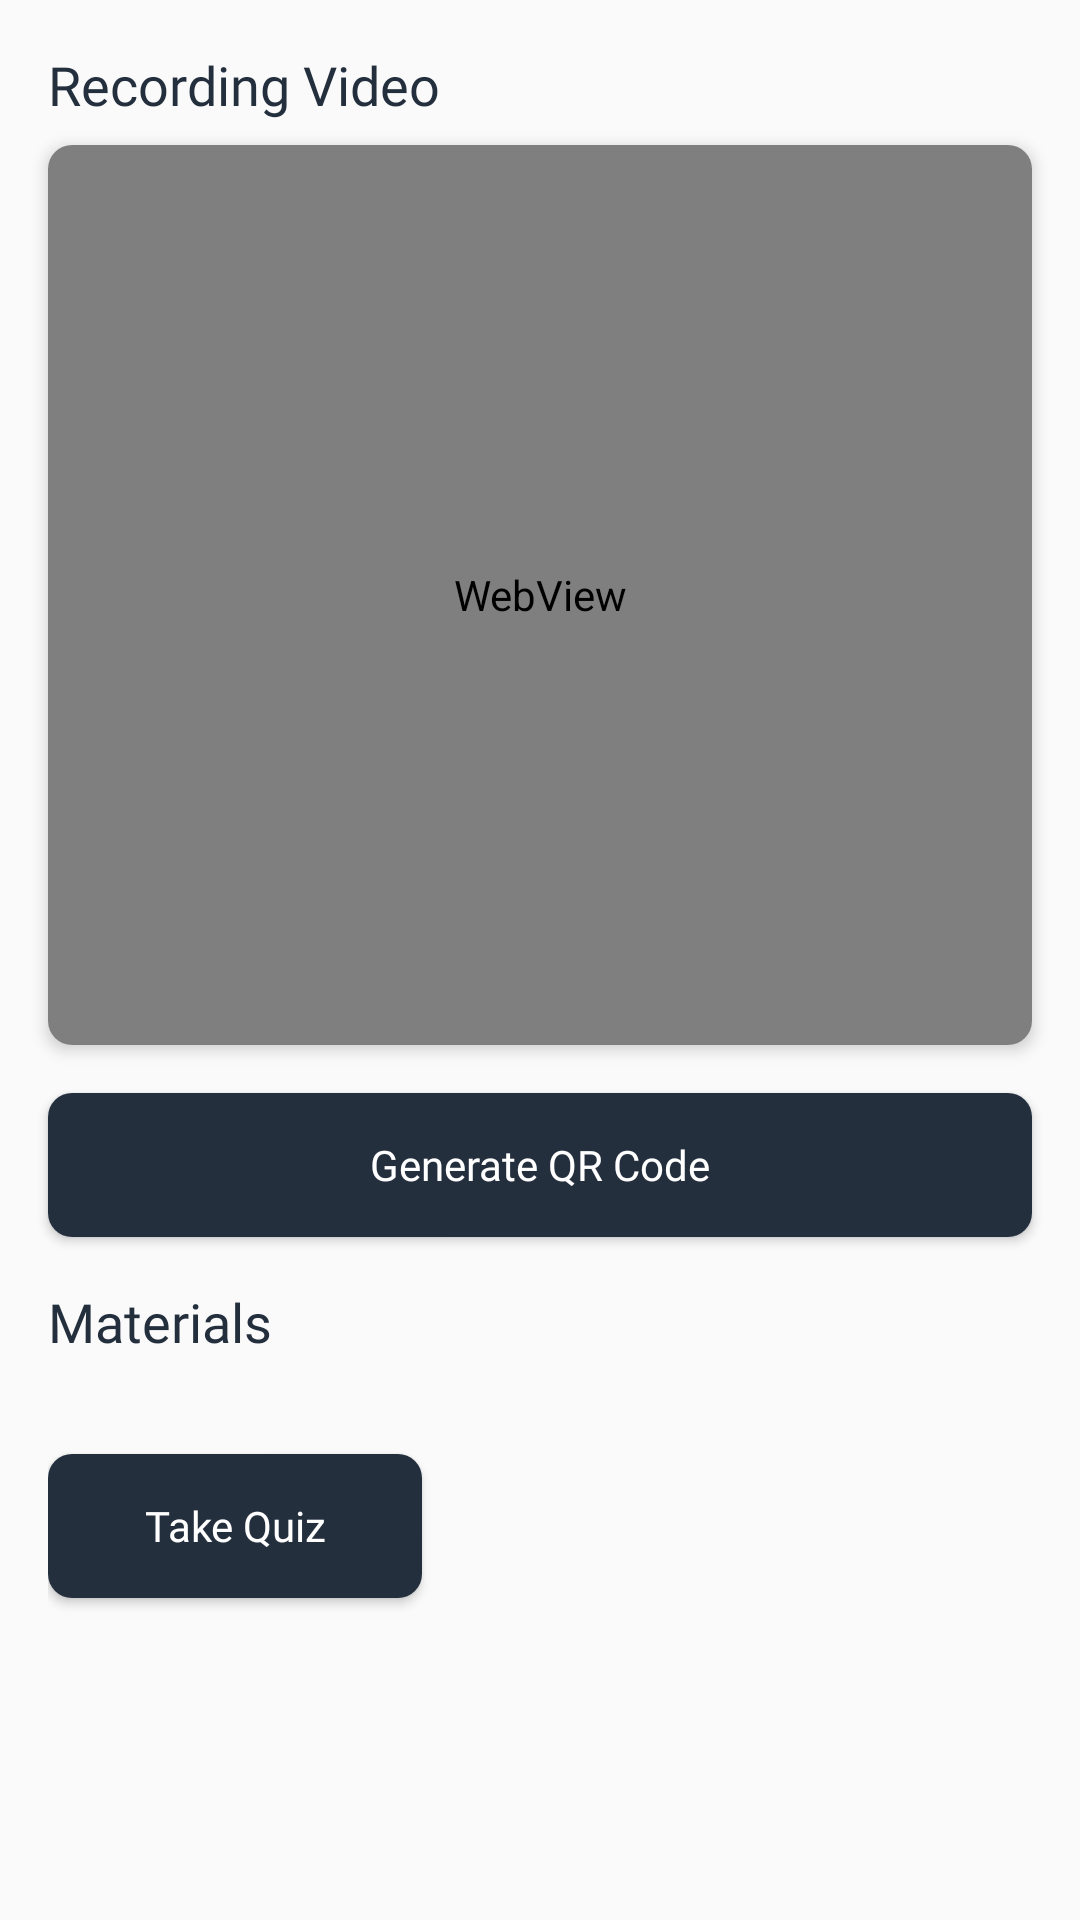

Android layout source for this screen:
<!-- AndroidManifest.xml: application theme AppTheme -->
<!-- res/layout/activity_session_details.xml -->
<?xml version="1.0" encoding="utf-8"?>
<android.support.v4.widget.NestedScrollView xmlns:android="http://schemas.android.com/apk/res/android"
    xmlns:app="http://schemas.android.com/apk/res-auto"
    xmlns:tools="http://schemas.android.com/tools"
    android:layout_width="match_parent"
    android:layout_height="match_parent"
    tools:context=".activities.SessionDetailsActivity">

    <android.support.constraint.ConstraintLayout
        android:layout_width="match_parent"
        android:layout_height="wrap_content"
        android:orientation="vertical">

        <android.support.constraint.Guideline
            android:id="@+id/guideline_start"
            android:layout_width="wrap_content"
            android:layout_height="wrap_content"
            android:orientation="vertical"
            app:layout_constraintGuide_begin="16dp" />

        <android.support.constraint.Guideline
            android:id="@+id/guideline_end"
            android:layout_width="wrap_content"
            android:layout_height="wrap_content"
            android:orientation="vertical"
            app:layout_constraintGuide_end="16dp" />

        <TextView
            android:id="@+id/sessions_details_video_textView"
            android:layout_width="0dp"
            android:layout_height="wrap_content"
            android:layout_marginTop="16dp"
            android:fontFamily="@font/poppins_regular"
            android:text="@string/recording_video"
            android:textColor="@color/colorAccent"
            android:textSize="18sp"
            app:layout_constraintEnd_toEndOf="@id/guideline_end"
            app:layout_constraintStart_toStartOf="@id/guideline_start"
            app:layout_constraintTop_toTopOf="parent" />

        <android.support.v7.widget.CardView
            android:id="@+id/sessions_details_video_cardView"
            android:layout_width="0dp"
            android:layout_height="300dp"
            android:layout_marginTop="8dp"
            android:padding="2dp"
            app:cardCornerRadius="8dp"
            app:cardElevation="3dp"
            app:layout_constraintEnd_toEndOf="@id/guideline_end"
            app:layout_constraintStart_toStartOf="@id/guideline_start"
            app:layout_constraintTop_toBottomOf="@id/sessions_details_video_textView">

            <WebView
                android:id="@+id/sessions_details_videoView"
                android:layout_width="match_parent"
                android:layout_height="300dp"
                app:layout_constraintEnd_toEndOf="parent"
                app:layout_constraintStart_toStartOf="parent"
                app:layout_constraintTop_toTopOf="parent"
                tools:ignore="WebViewLayout" />

        </android.support.v7.widget.CardView>

        <Button
            android:id="@+id/sessions_details_qr_button"
            android:layout_width="0dp"
            android:layout_height="wrap_content"
            android:layout_marginTop="16dp"
            android:background="@drawable/back_solid_accent"
            android:fontFamily="@font/poppins_regular"
            android:text="@string/generate_qr_code"
            android:textAllCaps="false"
            android:textColor="@color/colorWhite"
            app:layout_constraintEnd_toEndOf="@id/guideline_end"
            app:layout_constraintStart_toStartOf="@id/guideline_start"
            app:layout_constraintTop_toBottomOf="@id/sessions_details_video_cardView"/>

        <TextView
            android:id="@+id/sessions_details_materials_textView"
            android:layout_width="0dp"
            android:layout_height="wrap_content"
            android:layout_marginTop="16dp"
            android:fontFamily="@font/poppins_regular"
            android:text="@string/materials"
            android:textColor="@color/colorAccent"
            android:textSize="18sp"
            app:layout_constraintEnd_toEndOf="@id/guideline_end"
            app:layout_constraintStart_toStartOf="@id/guideline_start"
            app:layout_constraintTop_toBottomOf="@id/sessions_details_qr_button" />

        <android.support.v7.widget.RecyclerView
            android:id="@+id/sessions_details_recyclerView"
            android:layout_width="0dp"
            android:layout_height="wrap_content"
            android:layout_marginTop="16dp"
            android:nestedScrollingEnabled="false"
            app:layout_constraintEnd_toEndOf="@+id/guideline_end"
            app:layout_constraintStart_toStartOf="@id/guideline_start"
            app:layout_constraintTop_toBottomOf="@+id/sessions_details_materials_textView" />

        <LinearLayout
            android:layout_width="0dp"
            android:layout_height="wrap_content"
            android:orientation="vertical"
            app:layout_constraintBottom_toBottomOf="parent"
            app:layout_constraintEnd_toEndOf="parent"
            app:layout_constraintStart_toStartOf="@+id/guideline_start"
            app:layout_constraintTop_toBottomOf="@+id/sessions_details_recyclerView">

            <Button
                android:id="@+id/sessions_details_quiz_btn"
                android:layout_width="wrap_content"
                android:layout_height="wrap_content"
                android:layout_marginTop="16dp"
                android:layout_marginBottom="32dp"
                android:background="@drawable/back_solid_accent"
                android:fontFamily="@font/poppins_regular"
                android:paddingStart="32dp"
                android:paddingEnd="32dp"
                android:text="@string/take_quiz"
                android:textAllCaps="false"
                android:textColor="@color/colorWhite" />

        </LinearLayout>

    </android.support.constraint.ConstraintLayout>

</android.support.v4.widget.NestedScrollView>
<!-- resources referenced by this layout -->
<resources>
  <color name="colorAccent">#242F3E</color>
  <color name="colorWhite">#FFFFFF</color>
  <!-- drawable back_solid_accent (drawable) -->
  <?xml version="1.0" encoding="utf-8"?>
  <selector xmlns:android="http://schemas.android.com/apk/res/android">
      <item>
          <shape android:shape="rectangle">
              <padding android:left="8dp" android:right="8dp" />
              <corners android:radius="8dp" />
              <solid android:color="@color/colorAccent" />
          </shape>
      </item>
  </selector>
  <string name="generate_qr_code">Generate QR Code</string>
  <string name="materials">Materials</string>
  <string name="recording_video">Recording Video</string>
  <string name="take_quiz">Take Quiz</string>
  <style name="AppTheme" parent="Theme.AppCompat.Light.NoActionBar">
          
          <item name="colorPrimary">@color/colorPrimary</item>
          <item name="colorPrimaryDark">@color/colorPrimaryDark</item>
          <item name="colorAccent">@color/colorAccent</item>
  
          <item name="android:statusBarColor" tools:targetApi="lollipop">@color/colorWhite</item>
          <item name="android:windowLightStatusBar" tools:targetApi="m">true</item>
  
      </style>
  <color name="colorPrimary">#FF8400</color>
  <color name="colorPrimaryDark">#FF6F00</color>
</resources>
